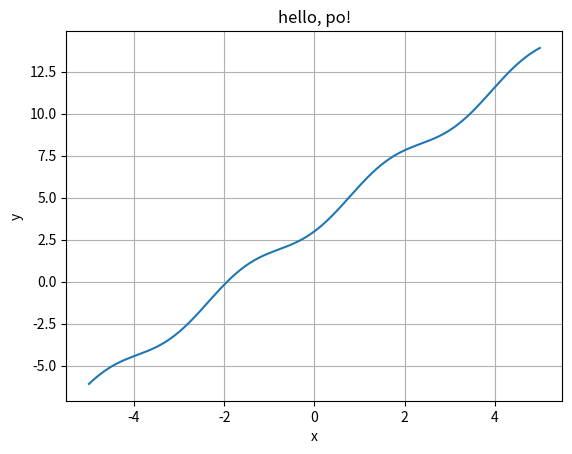

Write Python code to recreate this figure.
import matplotlib.pyplot as plt
import numpy as np
x = np.linspace(-5, 5, 200)
y = 2 * x + np.sin(x)**2 + 3
plt.plot(x, y)
plt.title("hello, po!")
plt.xlabel("x")
plt.ylabel("y")
plt.grid(True)
plt.savefig("po.pdf")
